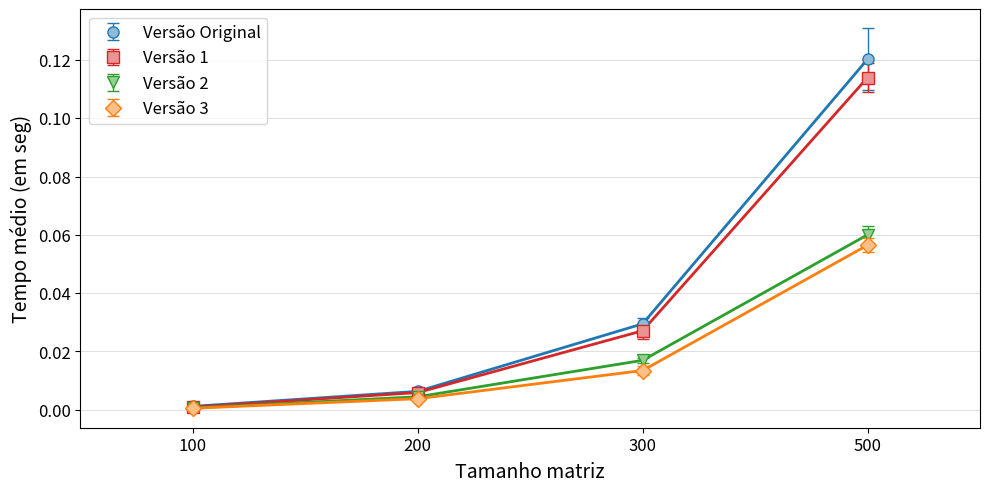

This figure's Python source:

import matplotlib.pyplot as plt
import matplotlib.patches as mpatches
import matplotlib as mpl
import numpy as np


VersaoOriginal = [
[0.00305, 0.00188, 0.00266, 0.00135, 0.00130, 0.00198, 0.00166, 0.00116, 0.00106, 0.00110, 0.00103, 0.00095, 0.00102, 0.00093, 0.00095, 0.00093, 0.00091, 0.00093, 0.00092, 0.00088, 0.00070, 0.00062, 0.00060, 0.00084, 0.00064, 0.00098, 0.00073, 0.00078, 0.00059, 0.00054],
[0.00706, 0.00566, 0.00686, 0.00593, 0.00821, 0.00469, 0.00707, 0.00483, 0.00613, 0.00513, 0.00708, 0.00505, 0.00731, 0.00484, 0.00687, 0.00598, 0.00828, 0.00514, 0.00743, 0.00473, 0.00816, 0.00469, 0.00723, 0.00481, 0.00740, 0.00484, 0.00725, 0.00474, 0.00822, 0.00641],
[0.03034, 0.02927, 0.03128, 0.02982, 0.03052, 0.02918, 0.02788, 0.02616, 0.03181, 0.02667, 0.02652, 0.02681, 0.02893, 0.02948, 0.03001, 0.03007, 0.03117, 0.02935, 0.03095, 0.03030, 0.02648, 0.02746, 0.02610, 0.03069, 0.02918, 0.03022, 0.03246, 0.03201, 0.03056, 0.03177],
[0.12422, 0.11759, 0.10255, 0.11727, 0.12471, 0.11147, 0.11954, 0.11529, 0.10189, 0.12113, 0.12748, 0.11802, 0.11963, 0.11773, 0.13146, 0.12990, 0.12410, 0.11540, 0.12966, 0.12835, 0.12117, 0.10058, 0.10668, 0.12280, 0.12653, 0.12415, 0.12234, 0.15738, 0.11302, 0.11533]
]

Versao1 = [
[0.00161, 0.00213, 0.00167, 0.00093, 0.00097, 0.00085, 0.00085, 0.00085, 0.00082, 0.00112, 0.00074, 0.00062, 0.00075, 0.00129, 0.00059, 0.00057, 0.00052, 0.00056, 0.00131, 0.00076, 0.00061, 0.00060, 0.00061, 0.00052, 0.00054, 0.00058, 0.00058, 0.00073, 0.00058, 0.00101],
[0.00554, 0.00794, 0.00459, 0.00712, 0.00441, 0.00444, 0.00602, 0.00489, 0.00685, 0.00454, 0.00519, 0.00541, 0.00508, 0.00682, 0.00450, 0.00769, 0.00444, 0.00596, 0.00714, 0.00859, 0.00464, 0.00709, 0.00446, 0.00668, 0.00462, 0.00728, 0.00454, 0.00656, 0.00468, 0.00791],
[0.02492, 0.02894, 0.02228, 0.02418, 0.02809, 0.03128, 0.02817, 0.02584, 0.02651, 0.02586, 0.02735, 0.03074, 0.02515, 0.02461, 0.02468, 0.02821, 0.02999, 0.03108, 0.02656, 0.02420, 0.02805, 0.02892, 0.03033, 0.02685, 0.03185, 0.02457, 0.02738, 0.02054, 0.02665, 0.02832],
[0.12046, 0.10845, 0.11929, 0.10622, 0.11309, 0.11036, 0.11168, 0.11214, 0.11468, 0.11466, 0.12598, 0.10906, 0.11619, 0.10758, 0.11366, 0.11192, 0.11490, 0.10507, 0.11993, 0.11713, 0.11170, 0.11186, 0.11826, 0.10761, 0.11655, 0.11485, 0.11713, 0.10831, 0.11611, 0.12412]
]

Versao2 = [
[0.00043, 0.00052, 0.00065, 0.00053, 0.00045, 0.00045, 0.00048, 0.00048, 0.00048, 0.00076, 0.00055, 0.00060, 0.00069, 0.00055, 0.00066, 0.00054, 0.00041, 0.00064, 0.00065, 0.00051, 0.00059, 0.00057, 0.00049, 0.00043, 0.00048, 0.00047, 0.00048, 0.00080, 0.00080, 0.00066],
[0.00346, 0.00399, 0.00579, 0.00416, 0.00639, 0.00532, 0.00376, 0.00587, 0.00374, 0.00577, 0.00343, 0.00364, 0.00620, 0.00344, 0.00367, 0.00480, 0.00346, 0.00364, 0.00486, 0.00357, 0.00374, 0.00472, 0.00370, 0.00399, 0.00537, 0.00358, 0.00397, 0.00636, 0.00344, 0.00442],
[0.01677, 0.01539, 0.01618, 0.01658, 0.01640, 0.01636, 0.01833, 0.01736, 0.01945, 0.01651, 0.01686, 0.01615, 0.01638, 0.01614, 0.01665, 0.01757, 0.01690, 0.01609, 0.01724, 0.01671, 0.01802, 0.01608, 0.01673, 0.01701, 0.01606, 0.01778, 0.01822, 0.01648, 0.01617, 0.01902],
[0.06674, 0.05921, 0.06093, 0.05841, 0.06458, 0.05784, 0.05837, 0.06017, 0.06424, 0.05768, 0.05752, 0.05791, 0.06435, 0.05863, 0.05814, 0.05820, 0.06398, 0.05698, 0.05690, 0.05708, 0.06498, 0.05781, 0.05743, 0.05851, 0.06683, 0.05869, 0.05843, 0.05883, 0.06387, 0.05681]
]

Versao3 = [
[0.00052, 0.00052, 0.00056, 0.00047, 0.00041, 0.00037, 0.00037, 0.00067, 0.00062, 0.00042, 0.00039, 0.00048, 0.00041, 0.00037, 0.00041, 0.00041, 0.00055, 0.00044, 0.00041, 0.00063, 0.00059, 0.00042, 0.00044, 0.00037, 0.00040, 0.00040, 0.00041, 0.00037, 0.00049, 0.00041],
[0.00658, 0.00335, 0.00350, 0.00529, 0.00325, 0.00340, 0.00458, 0.00323, 0.00305, 0.00361, 0.00394, 0.00351, 0.00455, 0.00323, 0.00321, 0.00372, 0.00340, 0.00318, 0.00360, 0.00398, 0.00325, 0.00317, 0.00355, 0.00354, 0.00307, 0.00333, 0.00363, 0.00316, 0.00371, 0.00576],
[0.01528, 0.01432, 0.01348, 0.01544, 0.01356, 0.01302, 0.01369, 0.01279, 0.01063, 0.01069, 0.01171, 0.01125, 0.01187, 0.01488, 0.01484, 0.01511, 0.01463, 0.01446, 0.01433, 0.01435, 0.01390, 0.01451, 0.01408, 0.01287, 0.01061, 0.01048, 0.01403, 0.01559, 0.01509, 0.01115],
[0.05434, 0.05608, 0.06016, 0.05466, 0.05465, 0.05575, 0.05881, 0.05452, 0.05749, 0.05693, 0.05976, 0.05559, 0.05417, 0.05519, 0.06133, 0.05463, 0.05680, 0.05528, 0.06411, 0.05671, 0.05518, 0.05475, 0.05898, 0.05559, 0.05397, 0.05472, 0.05985, 0.05416, 0.05494, 0.05430]
]


mediaVersaoOriginal = []
stdVersaoOriginal = []
mediaVersao1 = []
stdVersao1 = []

mediaVersao2 = []
stdVersao2 = []
mediaVersao3 = []
stdVersao3 = []

for i in range(4):
	mediaVersaoOriginal.append(np.mean(VersaoOriginal[i]))
	stdVersaoOriginal.append(np.std(VersaoOriginal[i]))
	mediaVersao1.append(np.mean(Versao1[i]))
	stdVersao1.append(np.std(Versao1[i]))

	mediaVersao2.append(np.mean(Versao2[i]))
	stdVersao2.append(np.std(Versao2[i]))
	mediaVersao3.append(np.mean(Versao3[i]))
	stdVersao3.append(np.std(Versao3[i]))

fig = plt.figure(figsize=(10,5))
ax1 = fig.add_subplot(111)


## Média e desvio padrão ##

plt.errorbar(np.array(range(len(mediaVersaoOriginal)))*2, mediaVersaoOriginal, stdVersaoOriginal,label=r'Versão Original', color='#1F77B4', fmt='o', lw=1, capsize=4, markersize=8, markeredgecolor='#1F77B4', markerfacecolor='#8FBBD9')
plt.plot(np.array(range(len(mediaVersaoOriginal)))*2, mediaVersaoOriginal, color='#1F77B4',lw=2)

plt.errorbar(np.array(range(len(mediaVersao1)))*2, mediaVersao1, stdVersao1,label=r'Versão 1', color='#D62728', fmt='s', lw=1, capsize=4, markersize=8, markeredgecolor='#D62728', markerfacecolor='#EA9393')
plt.plot(np.array(range(len(mediaVersao1)))*2, mediaVersao1, color='#D62728',lw=2)


plt.errorbar(np.array(range(len(mediaVersao2)))*2, mediaVersao2, stdVersao2,label=r'Versão 2', color='#2CA02C', fmt='v', lw=1, capsize=4, markersize=8, markeredgecolor='#2CA02C', markerfacecolor='#95CF95')
plt.plot(np.array(range(len(mediaVersao2)))*2, mediaVersao2, color='#2CA02C',lw=2)

plt.errorbar(np.array(range(len(mediaVersao3)))*2, mediaVersao3, stdVersao3,label=r'Versão 3', color='#FF7F0E', fmt='D', lw=1, capsize=4, markersize=8, markeredgecolor='#FF7F0E', markerfacecolor='#FFBF86')
plt.plot(np.array(range(len(mediaVersao3)))*2, mediaVersao3, color='#FF7F0E',lw=2)



ax1.yaxis.grid(True, linestyle='-', linewidth=0.5, which='major', color='lightgrey',alpha=1.0)
# ax1.xaxis.grid(True, linestyle='-', linewidth=0.5, which='major', color='lightgrey',alpha=1.0)

fontSize=12

ax1.set_axisbelow(True)
# ax1.set_title('Titulo', fontsize=fontSize+3, fontweight='bold')
ax1.set_xlabel(r'Tamanho matriz', fontsize=fontSize+2)
ax1.set_ylabel('Tempo médio (em seg)', fontsize=fontSize+2)
ax1.xaxis.set_label_coords(0.5, -0.08)
#ax1.set_facecolor('white')


handles, labels = ax1.get_legend_handles_labels()
leg = ax1.legend(handles, labels, bbox_to_anchor=(0.01, 0.98), loc=2, borderaxespad=0., fontsize=fontSize)
leg.get_frame().set_facecolor('#FFFFFF')
# plt.legend(title=r'Compilador')




ticks = ['100', '200', '300', '500']
plt.xticks(range(0, len(ticks)*2, 2), ticks, fontsize=fontSize)
plt.yticks(fontsize=fontSize)
plt.xlim(-1, len(ticks)*2-1)
#plt.ylim(-10, 40)


plt.tight_layout()
# plt.show()

plt.savefig('Grafico.pdf',bbox_inches='tight')
